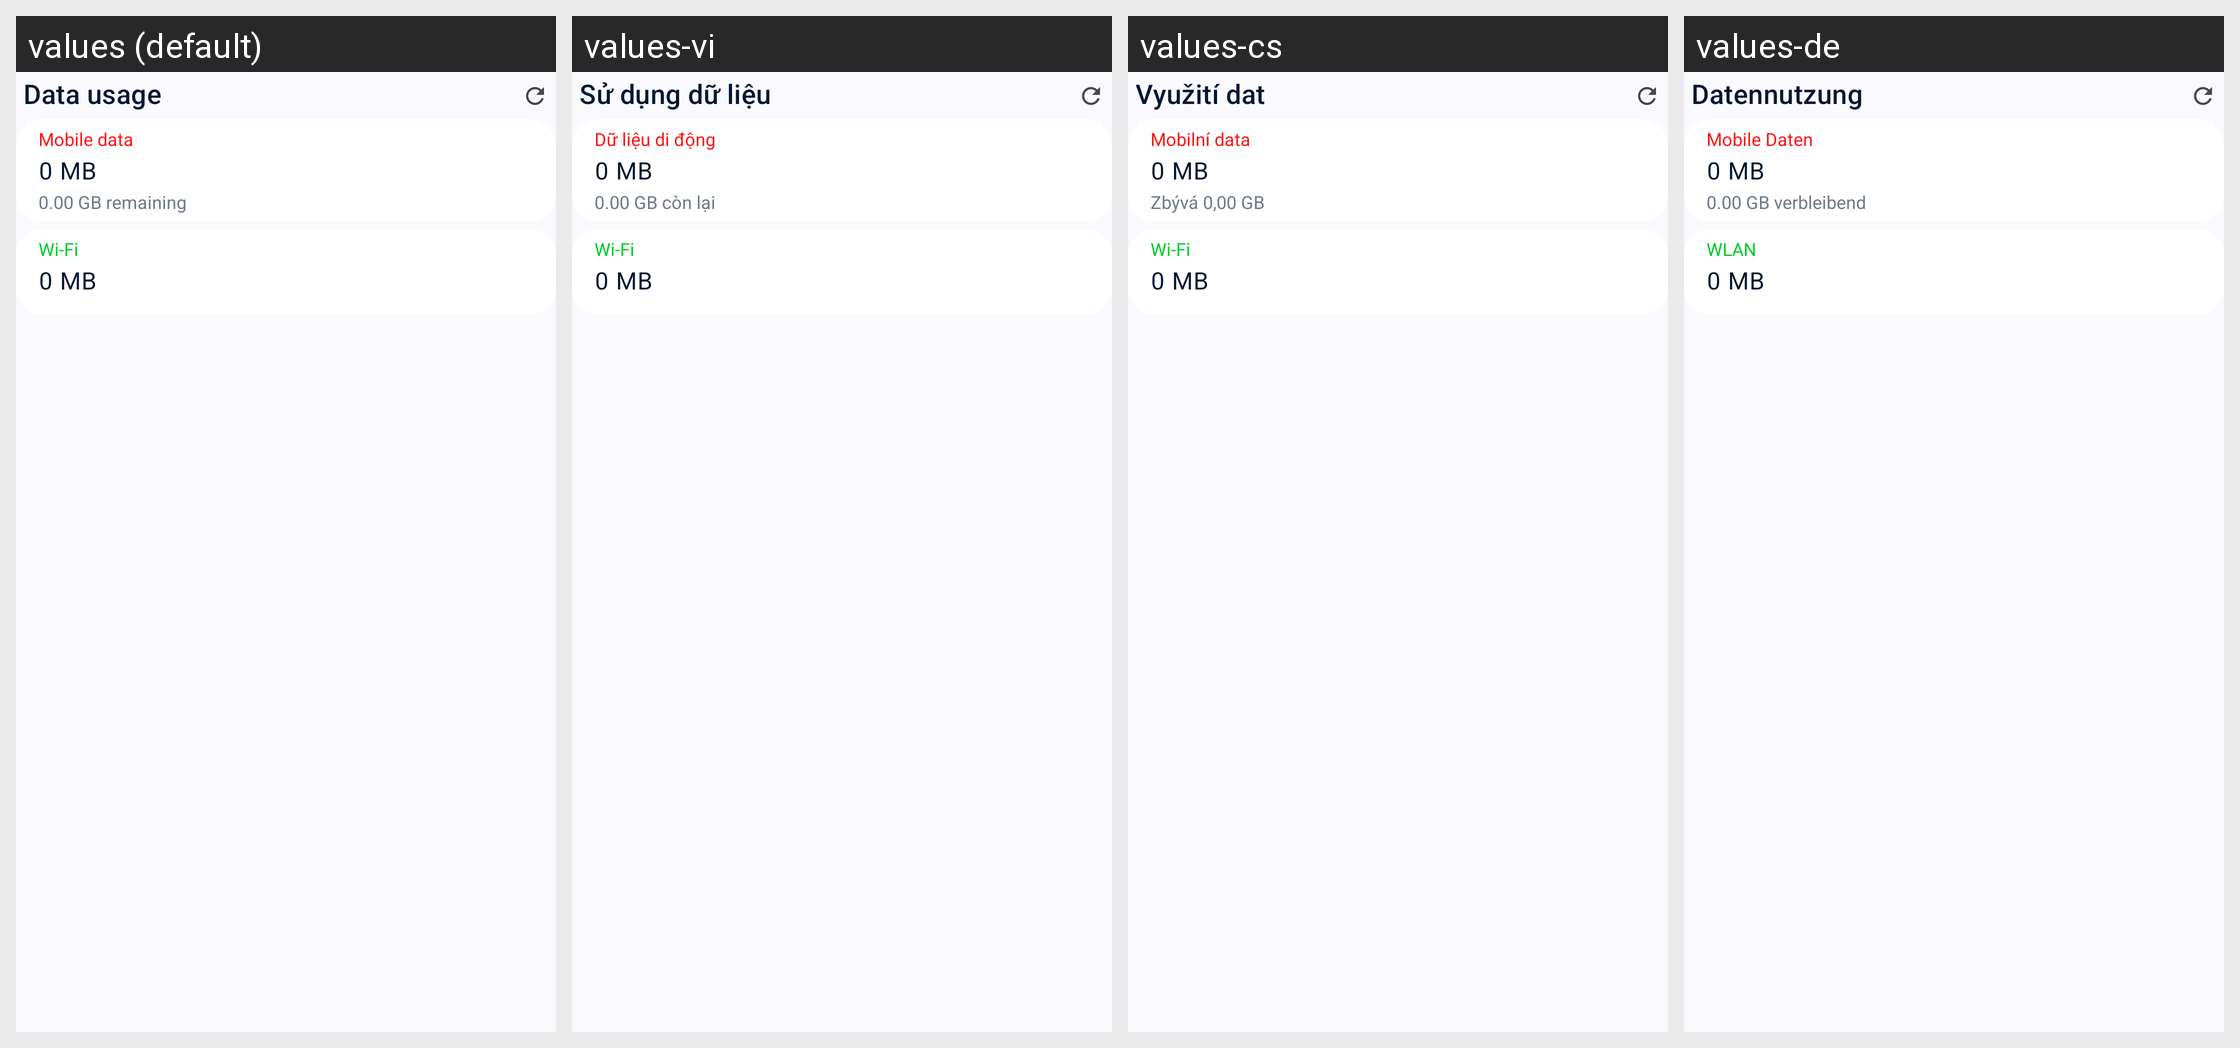

The Android screen above is rendered under several locales of the same app. Produce the string resources it draws, with the default and per-locale values.
Android screen res/layout/layout_widget.xml rendered under 4 locales, left to right: values (default), values-vi, values-cs, values-de. Device: Nexus 5 (rendered at 1080×1920; each locale shown at half size, 540×960, under a caption strip naming it); theme Theme.DataMonitor.
Other locales in the repository, not shown: values-ar, values-bho, values-es, values-et, values-fr, values-ga, values-hi, values-hu, values-ia, values-in, values-it, values-iw, values-ja, values-ko, values-ml, values-mr, values-ms, values-nb-rNO, values-nl, values-ota, values-pl, values-pt, values-pt-rBR, values-ro, values-ru, values-ta, values-tr, values-uk, values-uz, values-zh-rCN, values-zh-rTW.
Strings drawn on this screen, with the default value and each locale's value (text and hints the layout hard-codes, and strings that could not be matched under every locale, appear in the picture but are not listed):

title_data_usage
  values: Data usage
  values-vi: Sử dụng dữ liệu
  values-cs: Využití dat
  values-de: Datennutzung

label_mobile_data
  values: Mobile data
  values-vi: Dữ liệu di động
  values-cs: Mobilní data
  values-de: Mobile Daten

app_data_usage_placeholder
  values: 0 MB
  values-vi: 0 MB
  values-cs: 0 MB
  values-de: 0 MB

data_remaining_placeholder
  values: 0.00 GB remaining
  values-vi: 0.00 GB còn lại
  values-cs: Zbývá 0,00 GB
  values-de: 0.00 GB verbleibend

label_wifi
  values: Wi-Fi
  values-vi: Wi-Fi
  values-cs: Wi-Fi
  values-de: WLAN
